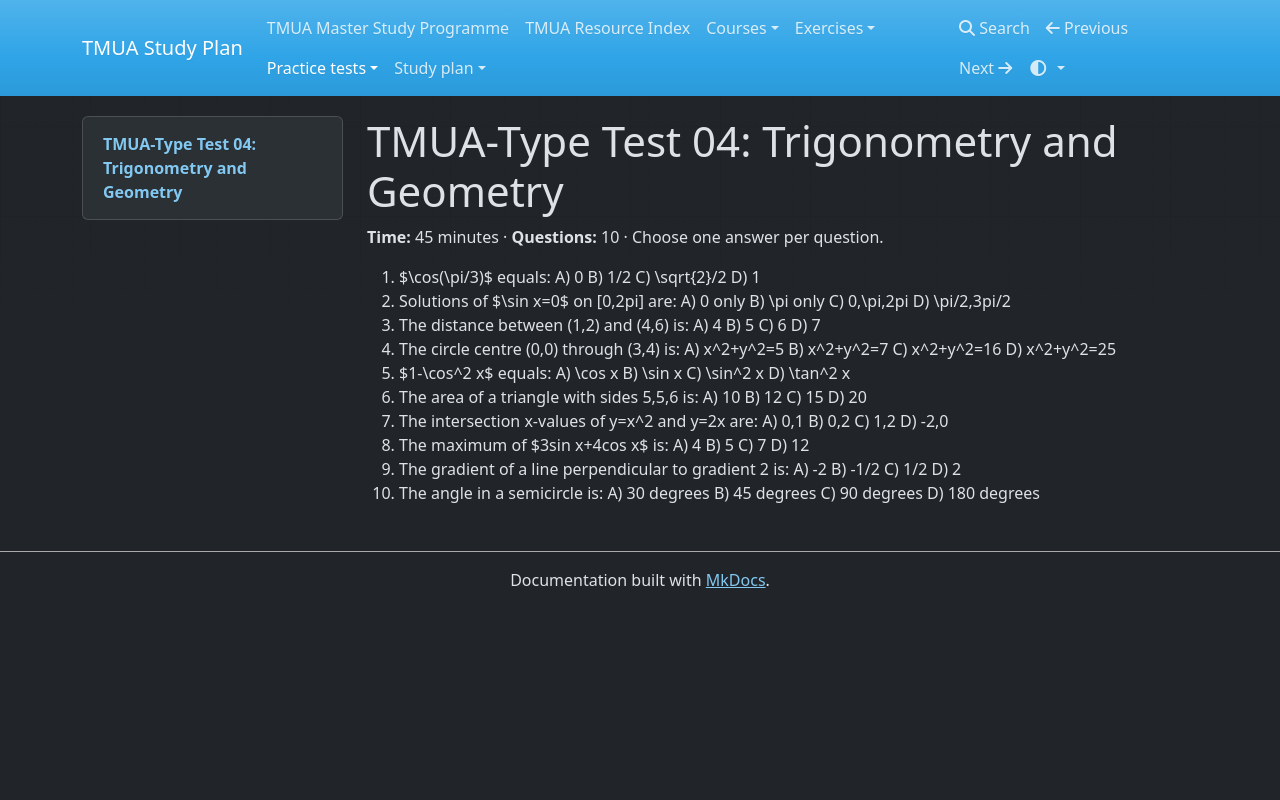

repository: equalisysdev/TMUA-Study-Plan · page: practice-tests/tests/test-04-trig-geometry/index.html · generator: mkdocs

# TMUA-Type Test 04: Trigonometry and Geometry

**Time:** 45 minutes · **Questions:** 10 · Choose one answer per question.

1. $\\cos(\\pi/3)$ equals: A) 0 B) 1/2 C) \\sqrt{2}/2 D) 1
2. Solutions of $\\sin x=0$ on [0,2pi] are: A) 0 only B) \\pi only C) 0,\\pi,2pi D) \\pi/2,3pi/2
3. The distance between (1,2) and (4,6) is: A) 4 B) 5 C) 6 D) 7
4. The circle centre (0,0) through (3,4) is: A) x^2+y^2=5 B) x^2+y^2=7 C) x^2+y^2=16 D) x^2+y^2=25
5. $1-\\cos^2 x$ equals: A) \\cos x B) \\sin x C) \\sin^2 x D) \\tan^2 x
6. The area of a triangle with sides 5,5,6 is: A) 10 B) 12 C) 15 D) 20
7. The intersection x-values of y=x^2 and y=2x are: A) 0,1 B) 0,2 C) 1,2 D) -2,0
8. The maximum of $3sin x+4cos x$ is: A) 4 B) 5 C) 7 D) 12
9. The gradient of a line perpendicular to gradient 2 is: A) -2 B) -1/2 C) 1/2 D) 2
10. The angle in a semicircle is: A) 30 degrees B) 45 degrees C) 90 degrees D) 180 degrees
